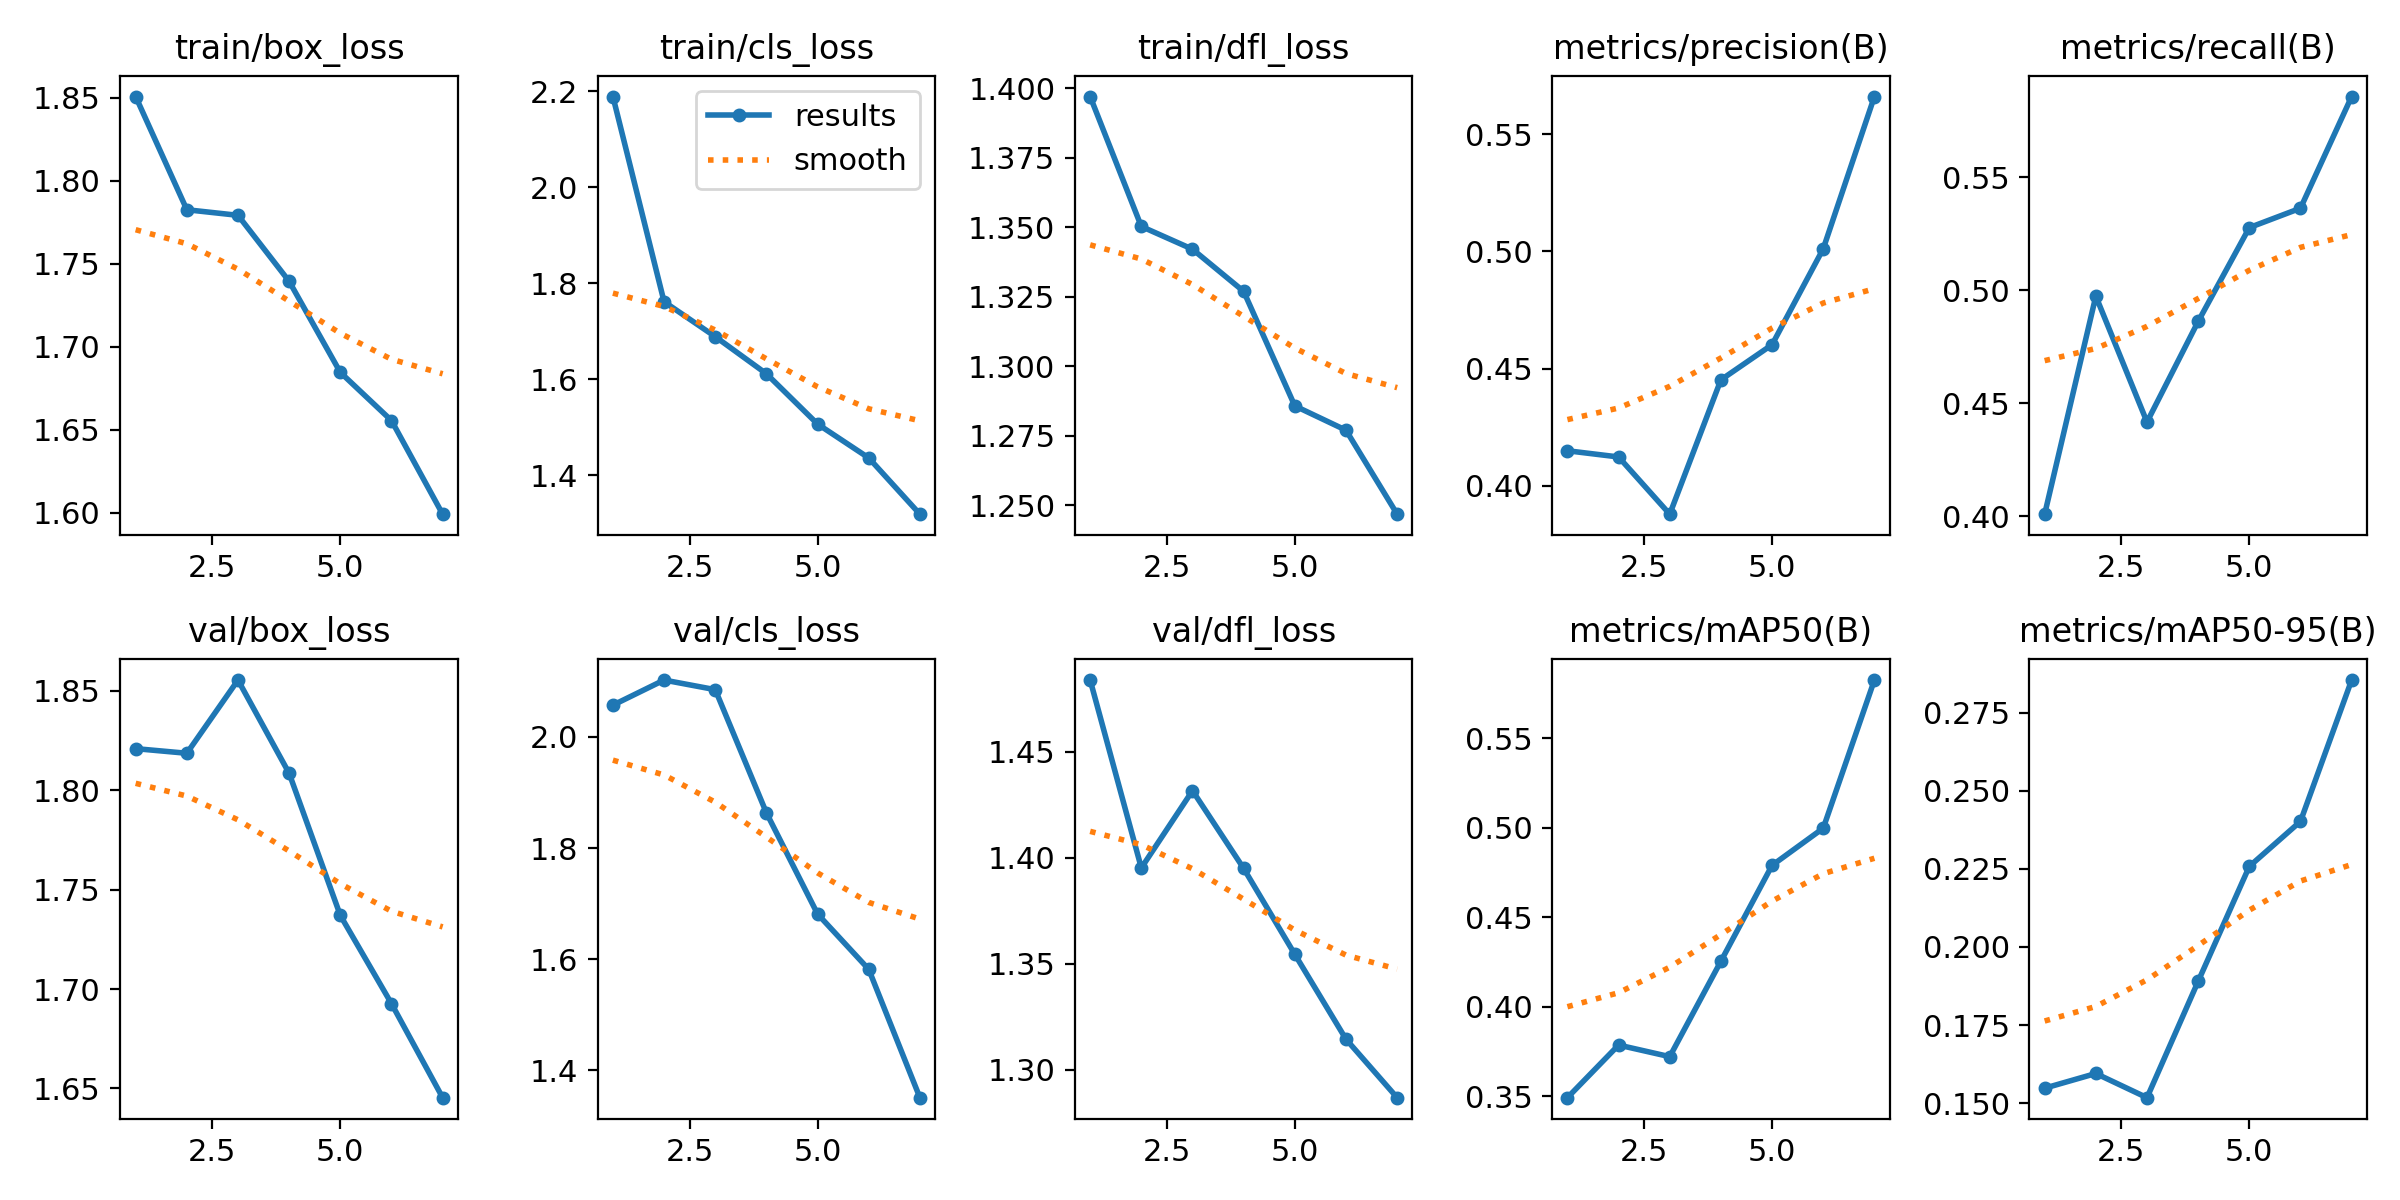

Values plotted in this chart, from the file beside it:
epoch, time, train/box_loss, train/cls_loss, train/dfl_loss, metrics/precision(B), metrics/recall(B), metrics/mAP50(B), metrics/mAP50-95(B), val/box_loss, val/cls_loss, val/dfl_loss, lr/pg0, lr/pg1, lr/pg2
1, 3112, 1.851, 2.189, 1.397, 0.4149, 0.4008, 0.3493, 0.1548, 1.821, 2.057, 1.484, 0.0003683, 0.0003683, 0.0003683
2, 6174, 1.782, 1.761, 1.35, 0.4123, 0.4974, 0.3787, 0.1595, 1.819, 2.102, 1.395, 0.0006341, 0.0006341, 0.0006341
3, 9232, 1.779, 1.689, 1.342, 0.3878, 0.4416, 0.3722, 0.1518, 1.855, 2.085, 1.432, 0.0007953, 0.0007953, 0.0007953
4, 12259, 1.739, 1.611, 1.327, 0.4452, 0.4862, 0.4255, 0.189, 1.809, 1.863, 1.395, 0.0006396, 0.0006396, 0.0006396
5, 15307, 1.685, 1.506, 1.286, 0.4602, 0.5278, 0.4791, 0.2258, 1.737, 1.681, 1.354, 0.0004825, 0.0004825, 0.0004825
6, 18348, 1.656, 1.436, 1.277, 0.5011, 0.5364, 0.4999, 0.2402, 1.693, 1.582, 1.314, 0.0003254, 0.0003254, 0.0003254
7, 21358, 1.599, 1.318, 1.247, 0.5661, 0.5858, 0.5827, 0.2854, 1.645, 1.351, 1.287, 0.0001682, 0.0001682, 0.0001682
